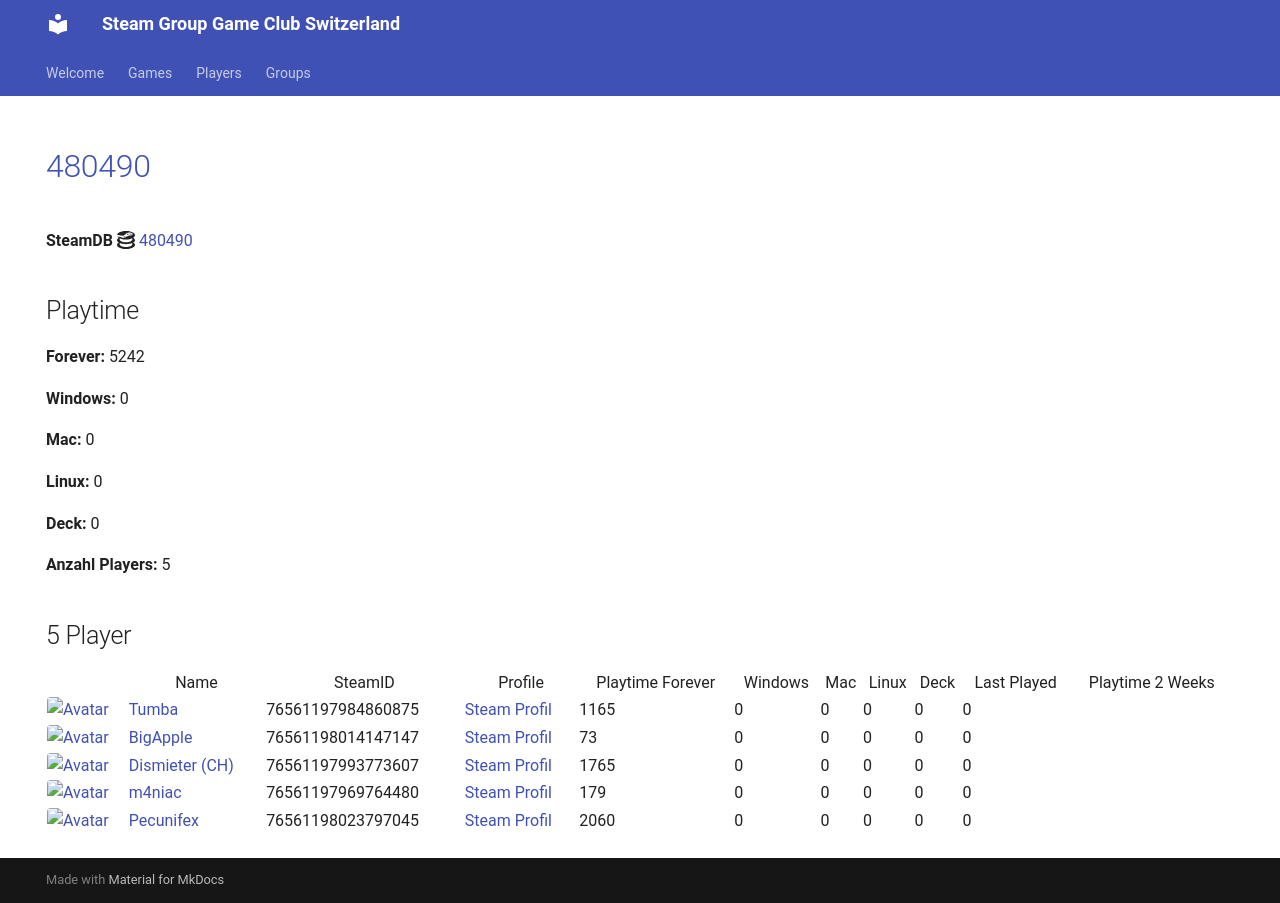

repository: Game-Club-Switzerland/steam.gameclub.ch · page: game/480490/index.html · generator: mkdocs

---
hide:
  - navigation
  - toc
---
# <a href="https://store.steampowered.com/app/480490">480490</a>

**SteamDB :simple-steamdb:** <a href="https://steamdb.info/app/480490">480490</a>

## Playtime

**Forever:** 5242

**Windows:** 0

**Mac:** 0

**Linux:** 0

**Deck:** 0

**Anzahl Players:** 5
## 5 Player

<table id="charts-table" class="display" style="width:100%">
            <thead>
                <tr>
                    <th></th>
                    <th>Name</th>
                    <th>SteamID</th>
                    <th>Profile</th>
                    <th>Playtime Forever</th>
                    <th>Windows</th>
                    <th>Mac</th>
                    <th>Linux</th>
                    <th>Deck</th>
                    <th>Last Played</th>
                    <th>Playtime 2 Weeks</th>
                </tr>
            </thead>
            <tbody>
        <tr>
<td><a href="/player/76561198014147147" target="_blank" title="BigApple"><img src="https://avatars.steamstatic.com/c2ccb85440535c4503bfd8bdbcf964d097f8dcd4_full.jpg" alt="Avatar" style="width:48px;height:48px;border-radius:4px;"></a></td><td><a href="/player/76561198014147147" target="_blank" title="BigApple">BigApple</a></td><td>76561198014147147</td><td><a href="https://steamcommunity.com/profiles/76561198014147147/" target="_blank">Steam Profil</a></td><td>73</td><td>0</td><td>0</td><td>0</td><td>0</td><td>0</td><td></td></tr>
<tr>
<td><a href="/player/76561197993773607" target="_blank" title="Dismieter (CH)"><img src="https://avatars.steamstatic.com/d83d70483792572cace3586b41ad5ed65779d2d6_full.jpg" alt="Avatar" style="width:48px;height:48px;border-radius:4px;"></a></td><td><a href="/player/76561197993773607" target="_blank" title="Dismieter (CH)">Dismieter (CH)</a></td><td>76561197993773607</td><td><a href="https://steamcommunity.com/profiles/76561197993773607/" target="_blank">Steam Profil</a></td><td>1765</td><td>0</td><td>0</td><td>0</td><td>0</td><td>0</td><td></td></tr>
<tr>
<td><a href="/player/76561197969764480" target="_blank" title="m4niac"><img src="https://avatars.steamstatic.com/7d4a07b7909b83ce6e61db85a98ab4e315c3e6b2_full.jpg" alt="Avatar" style="width:48px;height:48px;border-radius:4px;"></a></td><td><a href="/player/76561197969764480" target="_blank" title="m4niac">m4niac</a></td><td>76561197969764480</td><td><a href="https://steamcommunity.com/profiles/76561197969764480/" target="_blank">Steam Profil</a></td><td>179</td><td>0</td><td>0</td><td>0</td><td>0</td><td>0</td><td></td></tr>
<tr>
<td><a href="/player/76561198023797045" target="_blank" title="Pecunifex"><img src="https://avatars.steamstatic.com/e0d1bc9b6c9f8586c23338164259a9fa1567b842_full.jpg" alt="Avatar" style="width:48px;height:48px;border-radius:4px;"></a></td><td><a href="/player/76561198023797045" target="_blank" title="Pecunifex">Pecunifex</a></td><td>76561198023797045</td><td><a href="https://steamcommunity.com/id/Pecunifex/" target="_blank">Steam Profil</a></td><td>2060</td><td>0</td><td>0</td><td>0</td><td>0</td><td>0</td><td></td></tr>
<tr>
<td><a href="/player/76561197984860875" target="_blank" title="Tumba"><img src="https://avatars.steamstatic.com/897c109fd930143c3d84e2bd02d85f804f7d89a1_full.jpg" alt="Avatar" style="width:48px;height:48px;border-radius:4px;"></a></td><td><a href="/player/76561197984860875" target="_blank" title="Tumba">Tumba</a></td><td>76561197984860875</td><td><a href="https://steamcommunity.com/profiles/76561197984860875/" target="_blank">Steam Profil</a></td><td>1165</td><td>0</td><td>0</td><td>0</td><td>0</td><td>0</td><td></td></tr>
</tbody>
</table>
